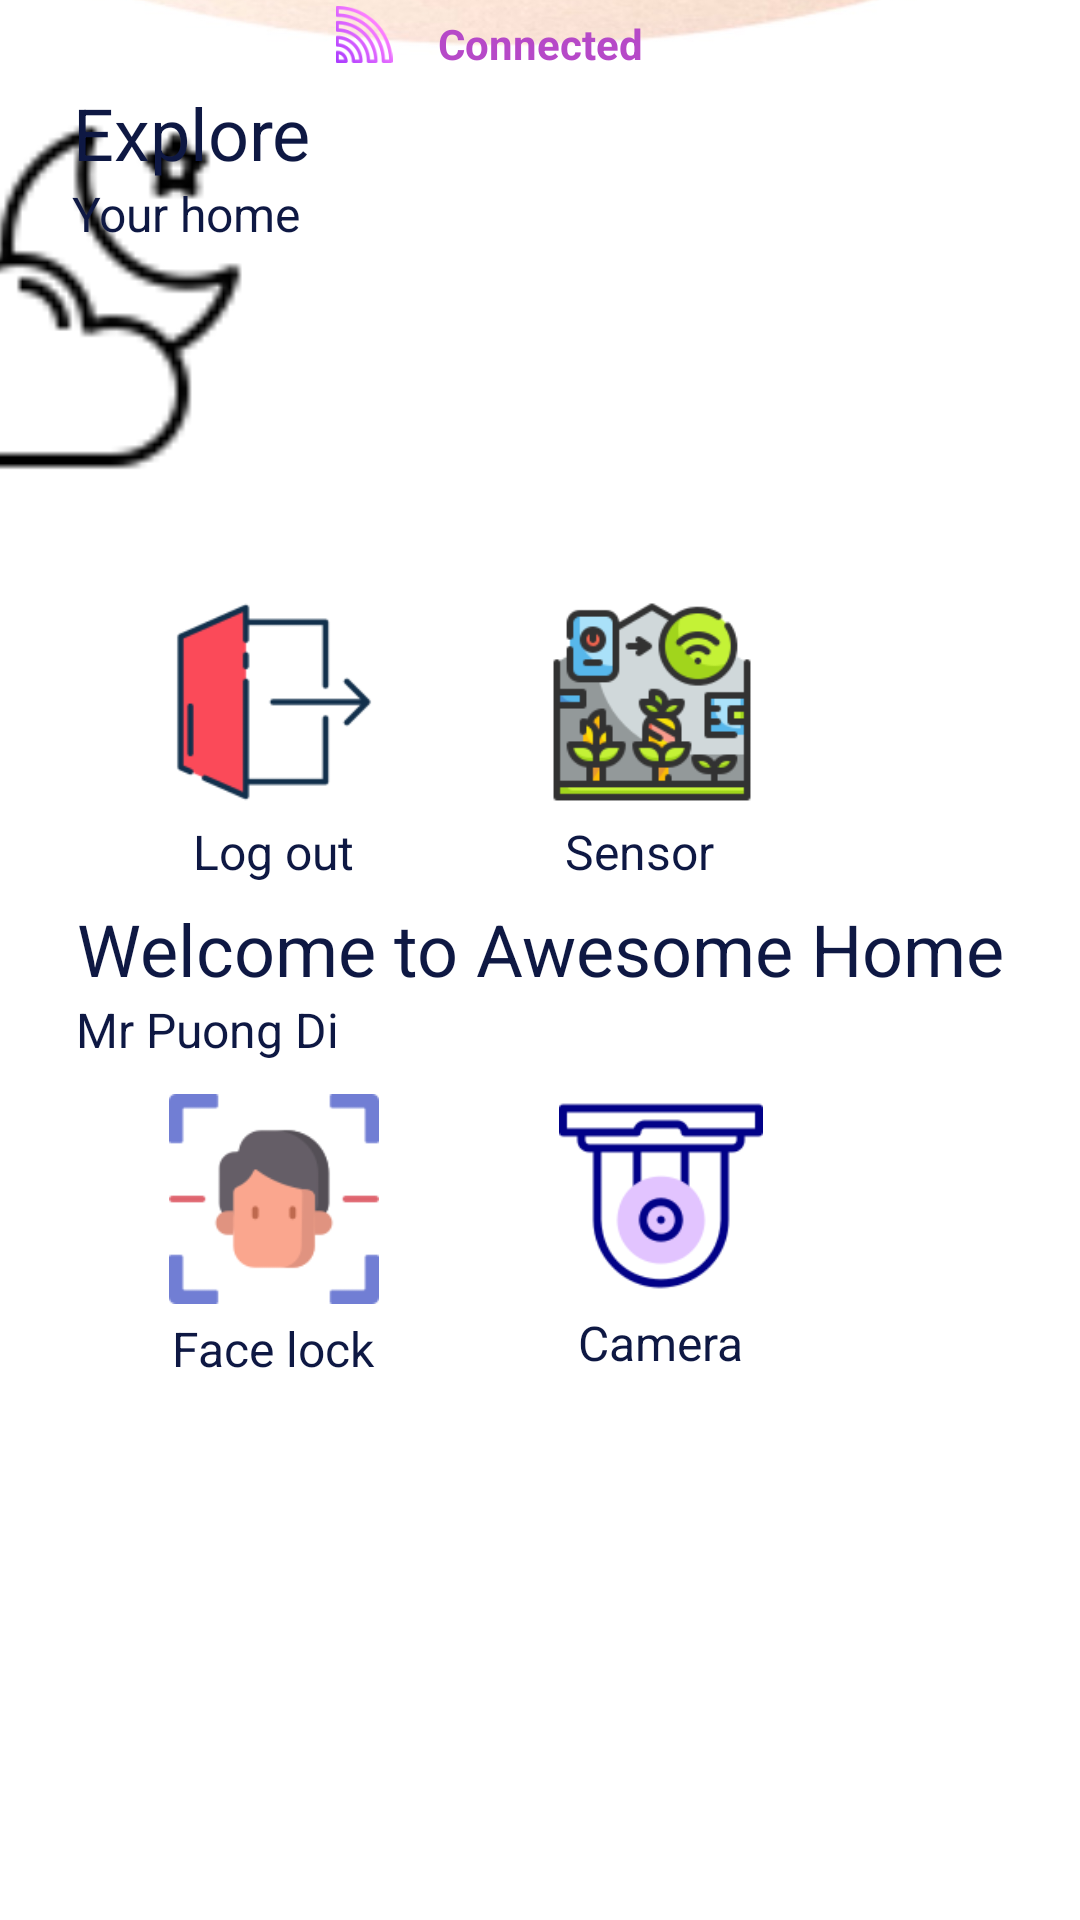

Here is an Android app screen rendered from its layout file. Give the layout XML and the strings, colors and styles it references.
<!-- AndroidManifest.xml: application theme Theme.MyHomie -->
<!-- res/layout/activity_main3.xml -->
<?xml version="1.0" encoding="utf-8"?>
<androidx.constraintlayout.widget.ConstraintLayout xmlns:android="http://schemas.android.com/apk/res/android"
    xmlns:app="http://schemas.android.com/apk/res-auto"
    xmlns:tools="http://schemas.android.com/tools"
    android:layout_width="match_parent"
    android:layout_height="match_parent"
    tools:context=".MainActivity3">

    <ImageView
        android:id="@+id/cloud"
        android:layout_width="147dp"
        android:layout_height="134dp"
        android:layout_marginTop="32dp"
        android:layout_marginEnd="272dp"
        android:elevation="6dp"
        android:src="@drawable/night"
        app:layout_constraintEnd_toEndOf="parent"
        app:layout_constraintTop_toTopOf="parent" />

    <LinearLayout
        android:id="@+id/textSplash"
        android:layout_marginEnd="8dp"
        android:layout_marginStart="8dp"
        android:layout_marginTop="300dp"
        android:elevation="6dp"
        android:orientation="vertical"
        android:layout_width="wrap_content"
        android:layout_height="wrap_content"
        app:layout_constraintEnd_toEndOf="parent"
        app:layout_constraintStart_toStartOf="parent"
        app:layout_constraintTop_toTopOf="parent">

        <TextView
            android:gravity="center"
            android:textColor="#0E1843"
            android:textSize="24sp"
            android:text="Welcome to Awesome Home"
            android:layout_width="wrap_content"
            android:layout_height="wrap_content" />
        <TextView
            android:textColor="#0E1843"
            android:textSize="16sp"
            android:text="Mr Puong Di"
            android:layout_width="wrap_content"
            android:layout_height="wrap_content" />
    </LinearLayout> //layout textSplash

    <LinearLayout
        android:id="@+id/textHome"
        android:layout_marginEnd="8dp"
        android:layout_marginStart="24dp"
        android:layout_marginTop="28dp"
        android:elevation="6dp"
        android:gravity="left"
        android:orientation="vertical"
        android:layout_width="wrap_content"
        android:layout_height="wrap_content"
        app:layout_constraintTop_toTopOf="parent"
        app:layout_constraintStart_toStartOf="parent"
        >

        <TextView
            android:gravity="center"
            android:textColor="#0E1843"
            android:textSize="24sp"
            android:text="Explore"
            android:layout_width="wrap_content"
            android:layout_height="wrap_content" />
        <TextView
            android:textColor="#0E1843"
            android:textSize="16sp"
            android:text="Your home"
            android:layout_width="wrap_content"
            android:layout_height="wrap_content" />
    </LinearLayout>
    //layout textHome


    <LinearLayout
        android:id="@+id/menus"
        android:layout_width="293dp"
        android:layout_height="349dp"
        android:layout_marginBottom="92dp"
        android:elevation="6dp"
        android:orientation="vertical"
        app:layout_constraintBottom_toBottomOf="parent"
        app:layout_constraintEnd_toEndOf="parent"
        app:layout_constraintHorizontal_bias="0.84"
        app:layout_constraintStart_toStartOf="parent">

        <LinearLayout
            android:layout_width="wrap_content"
            android:layout_height="wrap_content"
            android:layout_marginBottom="70dp"
            android:orientation="horizontal">

            <LinearLayout
                android:layout_width="wrap_content"
                android:layout_height="wrap_content"
                android:layout_marginRight="50dp"
                android:gravity="center"
                android:orientation="vertical">

                <ImageView
                    android:id="@+id/menuInfor"
                    android:layout_width="70dp"
                    android:layout_height="70dp"
                    android:layout_marginBottom="4dp"
                    android:src="@drawable/infor" />

                <TextView
                    android:layout_width="wrap_content"
                    android:layout_height="wrap_content"
                    android:text="Log out"
                    android:textColor="#0E1843"
                    android:textSize="16sp" />


            </LinearLayout>

            <LinearLayout
                android:layout_width="wrap_content"
                android:layout_height="wrap_content"
                android:layout_marginRight="50dp"
                android:gravity="center"
                android:orientation="vertical">

                <ImageView
                    android:id="@+id/sensor"
                    android:layout_width="70dp"
                    android:layout_height="70dp"
                    android:layout_marginBottom="4dp"
                    android:layout_marginLeft="4dp"
                    android:src="@drawable/sensor" />

                <TextView
                    android:layout_width="wrap_content"
                    android:layout_height="wrap_content"
                    android:text="Sensor"
                    android:textColor="#0E1843"
                    android:textSize="16sp" />


            </LinearLayout>


        </LinearLayout>

        <LinearLayout
            android:layout_width="250dp"
            android:layout_height="wrap_content"
            android:layout_marginBottom="70dp"
            android:orientation="horizontal">

            <LinearLayout
                android:layout_width="wrap_content"
                android:layout_height="wrap_content"
                android:layout_marginRight="50dp"
                android:gravity="center"
                android:orientation="vertical">

                <ImageView
                    android:id="@+id/cctv"
                    android:layout_width="70dp"
                    android:layout_height="70dp"
                    android:layout_marginBottom="4dp"
                    android:src="@drawable/face_recognition" />

                <TextView
                    android:layout_width="wrap_content"
                    android:layout_height="wrap_content"
                    android:text="Face lock"
                    android:textColor="#0E1843"
                    android:textSize="16sp" />


            </LinearLayout>

            <LinearLayout
                android:layout_width="wrap_content"
                android:layout_height="wrap_content"
                android:layout_marginRight="50dp"
                android:layout_marginLeft="10dp"
                android:gravity="center"
                android:orientation="vertical">

                <ImageView
                    android:id="@+id/imgWeather"
                    android:layout_width="68dp"
                    android:layout_height="68dp"
                    android:layout_marginBottom="4dp"
                    android:src="@drawable/cctv" />

                <TextView
                    android:layout_width="wrap_content"
                    android:layout_height="wrap_content"
                    android:text="Camera"
                    android:textColor="#0E1843"
                    android:textSize="16sp" />


            </LinearLayout>


        </LinearLayout>

    </LinearLayout>

    <ImageView
        android:id="@+id/bgapp"
        android:layout_width="526dp"
        android:layout_height="wrap_content"
        android:layout_marginStart="8dp"
        android:layout_marginEnd="8dp"
        android:scaleType="fitXY"
        android:src="@drawable/uidesign"
        android:translationY="-600dp"
        app:layout_constraintBottom_toBottomOf="parent"
        app:layout_constraintEnd_toEndOf="parent"
        app:layout_constraintHorizontal_bias="0.563"
        app:layout_constraintStart_toStartOf="parent"
        app:layout_constraintTop_toTopOf="parent" />

    <ImageView
        android:id="@+id/status_connect"
        android:layout_width="26dp"
        android:layout_height="19dp"
        android:layout_marginBottom="619dp"
        app:layout_constraintBottom_toBottomOf="parent"
        app:layout_constraintEnd_toEndOf="parent"
        app:layout_constraintHorizontal_bias="0.324"
        app:layout_constraintStart_toStartOf="parent"
        app:srcCompat="@drawable/onnn" />

    <TextView
        android:id="@+id/connect"
        android:layout_width="wrap_content"
        android:layout_height="wrap_content"
        android:layout_marginBottom="616dp"
        android:text="Connected"
        android:textSize="14dp"
        android:textStyle="bold"
        android:textColor="#FFB649C8"
        app:layout_constraintBottom_toBottomOf="parent"
        app:layout_constraintEnd_toEndOf="parent"
        app:layout_constraintStart_toStartOf="parent" />


</androidx.constraintlayout.widget.ConstraintLayout>
<!-- resources referenced by this layout -->
<resources>
  <!-- drawable cctv: png bitmap (drawable-v24, 4836 bytes) -->
  <!-- drawable face_recognition: png bitmap (drawable-v24, 3912 bytes) -->
  <!-- drawable infor: png bitmap (drawable-v24, 2529 bytes) -->
  <!-- drawable night: png bitmap (drawable-v24, 1686 bytes) -->
  <!-- drawable onnn: png bitmap (drawable-v24, 5021 bytes) -->
  <!-- drawable sensor: png bitmap (drawable-v24, 9827 bytes) -->
  <!-- drawable uidesign: jpg bitmap (drawable-v24, 257849 bytes) -->
  <style name="Theme.MyHomie" parent="Theme.MaterialComponents.Light.NoActionBar">
  
  
  
  
  
  
  
  
  
  
  
         <item name="colorPrimary">#33ccff</item>
      </style>
</resources>
